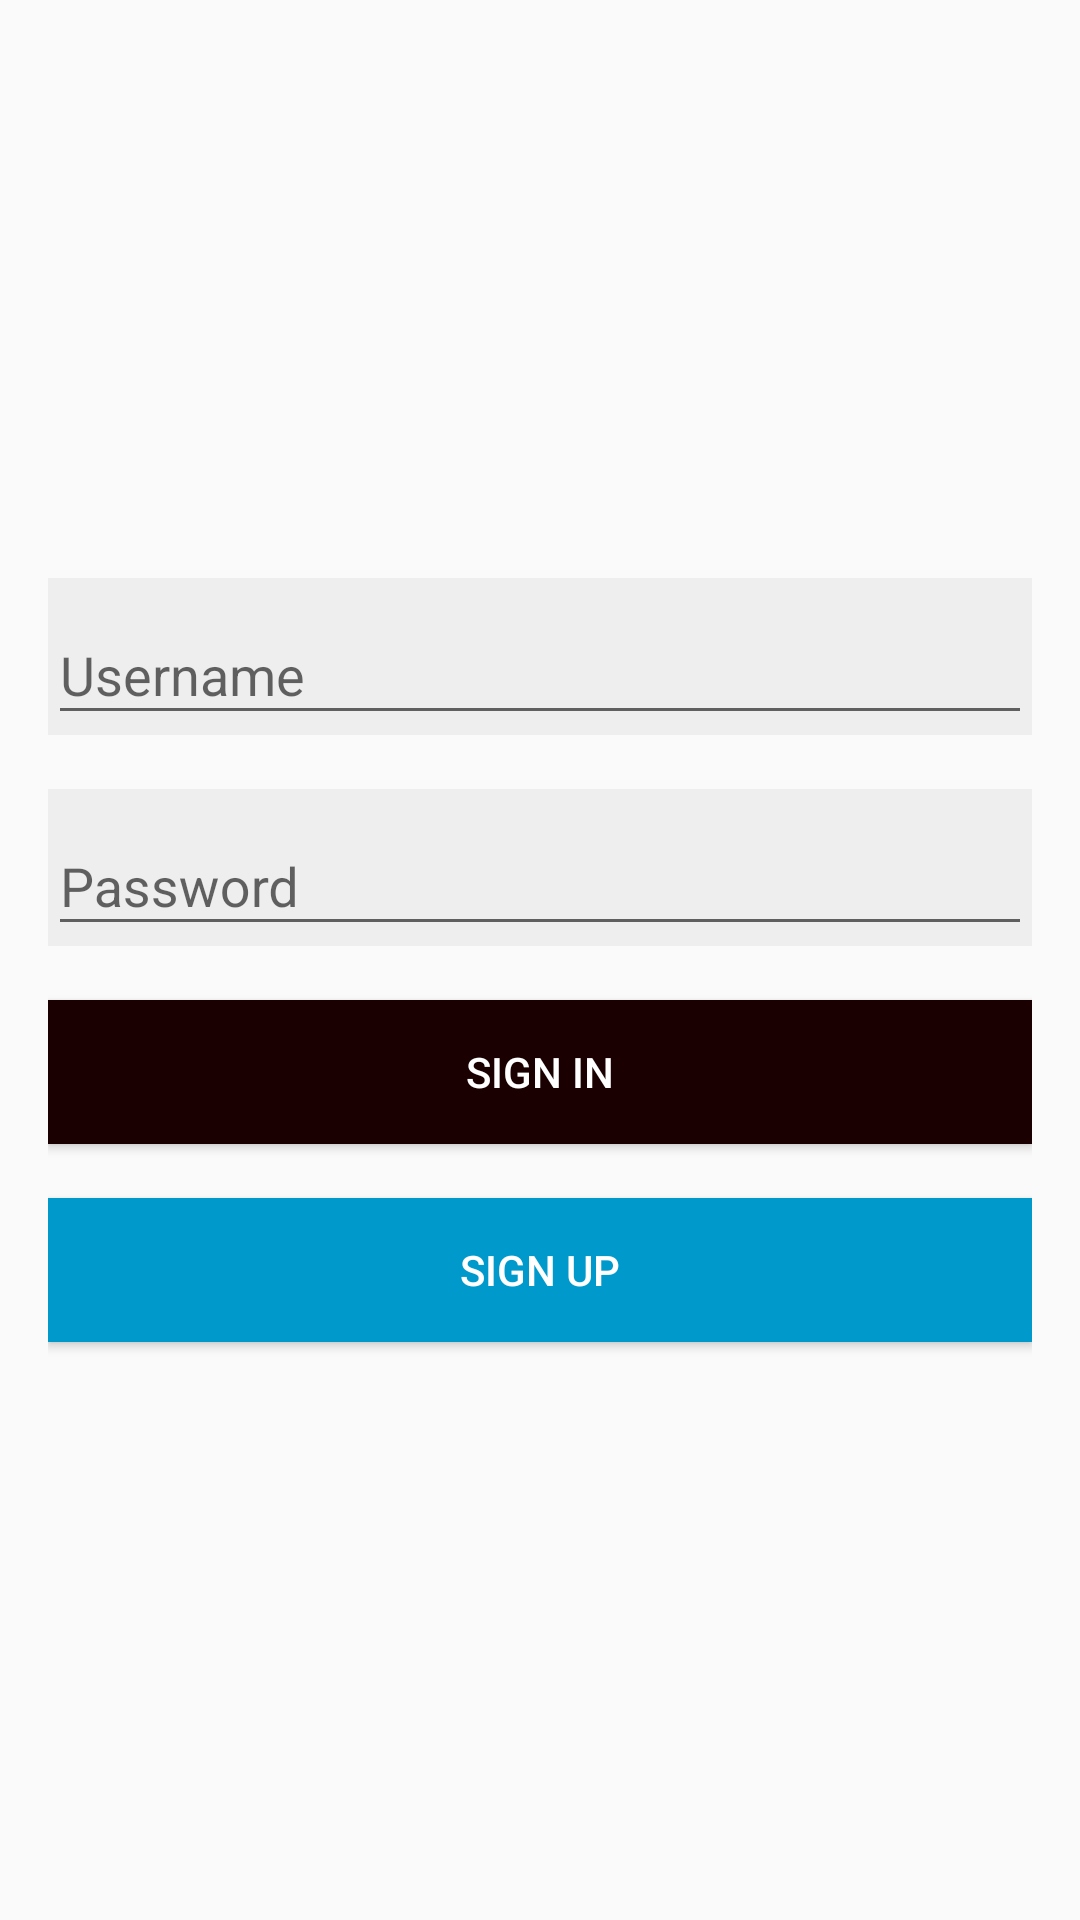

Write the Android layout XML for this screen, with the resource values it uses.
<!-- AndroidManifest.xml: application theme AppTheme -->
<!-- res/layout/login_fragment.xml -->
<?xml version="1.0" encoding="utf-8"?>
<LinearLayout xmlns:android="http://schemas.android.com/apk/res/android"
    xmlns:tools="http://schemas.android.com/tools"
    android:layout_width="match_parent"
    android:layout_height="match_parent"
    android:gravity="center"
    android:orientation="vertical"
    android:padding="16dp"
    tools:context=".ui.login.LoginFragment">

    <com.google.android.material.textfield.TextInputLayout
        android:id="@+id/inputLayoutLoginUsername"
        style="@style/AppTextInputLayout"
        android:layout_width="match_parent"
        android:layout_height="wrap_content"
        android:hint="@string/login_input_layout_hint_username">

    <androidx.appcompat.widget.AppCompatEditText
        android:id="@+id/inputLoginUsername"
        android:layout_width="match_parent"
        android:layout_height="wrap_content"
        android:imeOptions="actionNext"
        android:inputType="text" />

    </com.google.android.material.textfield.TextInputLayout>

    <com.google.android.material.textfield.TextInputLayout
        android:id="@+id/inputLayoutLoginPassword"
        style="@style/AppTextInputLayout"
        android:layout_height="wrap_content"
        android:layout_marginTop="@dimen/form_default_margin_top"
        android:layout_width="match_parent"
        android:hint="@string/login_input_layout_hint_password">

        <androidx.appcompat.widget.AppCompatEditText
            android:id="@+id/inputLoginPassword"
            android:layout_width="match_parent"
            android:layout_height="wrap_content"
            android:imeOptions="actionDone"
            android:inputType="textPassword" />

    </com.google.android.material.textfield.TextInputLayout>

    <androidx.appcompat.widget.AppCompatButton
        android:id="@+id/buttonLoginSignIn"
        android:layout_width="match_parent"
        android:layout_height="wrap_content"
        android:layout_marginTop="@dimen/form_default_margin_top"
        android:text="@string/login_button_text_sign_in" />

    <androidx.appcompat.widget.AppCompatButton
        android:id="@+id/buttonLoginSignUp"
        style="@style/AppButton.SignUp"
        android:layout_height="wrap_content"
        android:layout_marginTop="@dimen/form_default_margin_top"
        android:layout_width="match_parent"
        android:text="@string/login_button_text_sign_up" />

</LinearLayout>
<!-- resources referenced by this layout -->
<resources>
  <dimen name="form_default_margin_top">18dp</dimen>
  <string name="login_button_text_sign_in">Sign in</string>
  <string name="login_button_text_sign_up">Sign up</string>
  <string name="login_input_layout_hint_password">Password</string>
  <string name="login_input_layout_hint_username">Username</string>
  <style name="AppButton.SignUp">
          <item name="android:background">@color/blue</item>
      </style>
  <style name="AppTextInputLayout" parent="Widget.Design.TextInputLayout">
          <item name="android:background">@color/grey</item>
      </style>
  <style name="AppTheme" parent="Theme.AppCompat.Light.NoActionBar">
          
          <item name="colorPrimary">@color/colorPrimary</item>
          <item name="colorPrimaryDark">@color/colorPrimaryDark</item>
          <item name="colorAccent">@color/colorAccent</item>
  
          <item name="buttonStyle">@style/AppButton</item>
      </style>
  <color name="blue">#ff0099cc</color>
  <color name="grey">#EEEEEE</color>
  <color name="colorPrimary">#990000</color>
  <color name="colorPrimaryDark">#800000</color>
  <color name="colorAccent">#1a0000</color>
  <style name="AppButton" parent="Widget.AppCompat.Button">
          <item name="android:textColor">#FFFFFF</item>
          <item name="android:background">@color/colorAccent</item>
      </style>
</resources>
